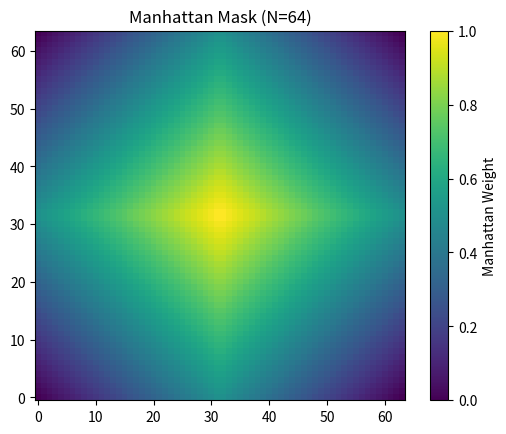

Write Python code to recreate this figure.
import numpy as np
import matplotlib.pyplot as plt

def tile_weight_mask(N=64):
    """
    Create an N×N NumPy array of Manhattan-based weights.
    The four central cells are ~1, and edges approach 0.
    """
    if N % 2 != 0:
        raise ValueError("N must be even.")

    # Indices of the 2×2 center
    c1 = N // 2 - 1
    c2 = N // 2

    # Grid of row/col indices
    rows, cols = np.indices((N, N))

    # Compute Manhattan distance to each of the 4 central cells
    dist1 = np.abs(rows - c1) + np.abs(cols - c1)
    dist2 = np.abs(rows - c1) + np.abs(cols - c2)
    dist3 = np.abs(rows - c2) + np.abs(cols - c1)
    dist4 = np.abs(rows - c2) + np.abs(cols - c2)

    # Minimum distance to any center cell
    dist = np.minimum(np.minimum(dist1, dist2), np.minimum(dist3, dist4))
    max_dist = dist.max()

    # Linear flip so distance=0 => weight=1, distance=max => weight=0
    mask = 1.0 - (dist / max_dist)
    return mask.astype(np.float32)

if __name__ == "__main__":
    N = 64
    mask = tile_weight_mask(N)
    plt.imshow(mask, origin='lower', cmap='viridis')
    plt.colorbar(label='Manhattan Weight')
    plt.title(f"Manhattan Mask (N={N})")
    plt.show()